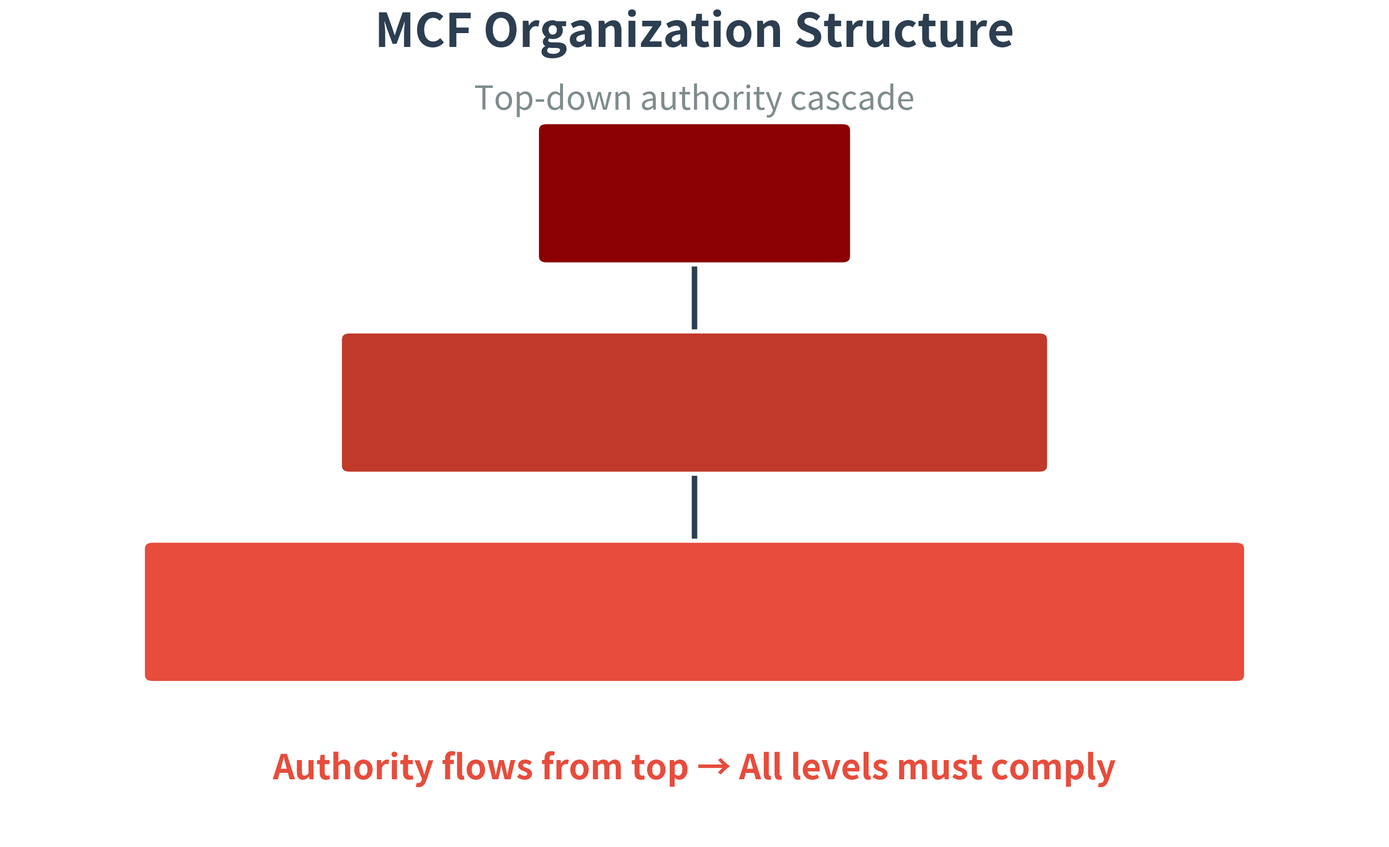

Write the Python code that produced this figure.
#!/usr/bin/env python3
"""
Simple MCF Organization - MINIMAL 3-TIER PYRAMID
Clear hierarchy without complexity
"""

import matplotlib.pyplot as plt
import matplotlib.patches as mpatches
from pathlib import Path

def create_simple_pyramid(output_dir="visualizations/presentation_simple"):
    """Create ultra-simple 3-tier pyramid"""
    output_path = Path(output_dir)
    output_path.mkdir(parents=True, exist_ok=True)

    fig, ax = plt.subplots(figsize=(36, 22), facecolor='white')

    # Tier 1: Top (Xi Jinping)
    tier1_box = mpatches.FancyBboxPatch(
        (-3, 14), 6, 3,
        boxstyle="round,pad=0.2",
        facecolor='#8B0000',
        edgecolor='white',
        linewidth=6,
        zorder=5
    )
    ax.add_patch(tier1_box)
    ax.text(0, 15.5, 'Xi Jinping', fontsize=68, fontweight='bold',
           ha='center', va='center', color='white')

    # Tier 2: Middle (Party + Military + State)
    tier2_width = 14
    tier2_box = mpatches.FancyBboxPatch(
        (-tier2_width/2, 9), tier2_width, 3,
        boxstyle="round,pad=0.2",
        facecolor='#C0392B',
        edgecolor='white',
        linewidth=6,
        zorder=5
    )
    ax.add_patch(tier2_box)
    ax.text(0, 10.5, 'Party • Military • State Council', fontsize=58,
           fontweight='bold', ha='center', va='center', color='white')

    # Tier 3: Bottom (Implementation)
    tier3_width = 22
    tier3_box = mpatches.FancyBboxPatch(
        (-tier3_width/2, 4), tier3_width, 3,
        boxstyle="round,pad=0.2",
        facecolor='#E74C3C',
        edgecolor='white',
        linewidth=6,
        zorder=5
    )
    ax.add_patch(tier3_box)
    ax.text(0, 5.5, 'Ministries • Universities • SOEs • Private Companies',
           fontsize=54, fontweight='bold', ha='center', va='center', color='white')

    # Simple arrows connecting tiers
    arrow_props = dict(arrowstyle='->', lw=8, color='#2C3E50')
    ax.annotate('', xy=(0, 9), xytext=(0, 14), arrowprops=arrow_props, zorder=4)
    ax.annotate('', xy=(0, 4), xytext=(0, 9), arrowprops=arrow_props, zorder=4)

    # Title
    ax.text(0, 19, 'MCF Organization Structure',
           fontsize=68, fontweight='bold', ha='center', color='#2C3E50')
    ax.text(0, 17.5, 'Top-down authority cascade',
           fontsize=48, ha='center', color='#7F8C8D', style='italic')

    # Bottom note
    ax.text(0, 1.5, 'Authority flows from top → All levels must comply',
           fontsize=50, ha='center', color='#E74C3C', fontweight='bold')

    # Styling
    ax.set_xlim(-14, 14)
    ax.set_ylim(0, 20)
    ax.axis('off')

    # Save
    png_path = output_path / "slide8_simple_pyramid.png"
    svg_path = output_path / "slide8_simple_pyramid.svg"

    plt.savefig(png_path, dpi=300, bbox_inches='tight', facecolor='white')
    print(f"[SAVED] {png_path}")

    plt.savefig(svg_path, format='svg', bbox_inches='tight', facecolor='white')
    print(f"[SAVED] {svg_path}")

    plt.close()
    return str(png_path)

if __name__ == "__main__":
    create_simple_pyramid()
    print("[COMPLETE] Simple pyramid")
